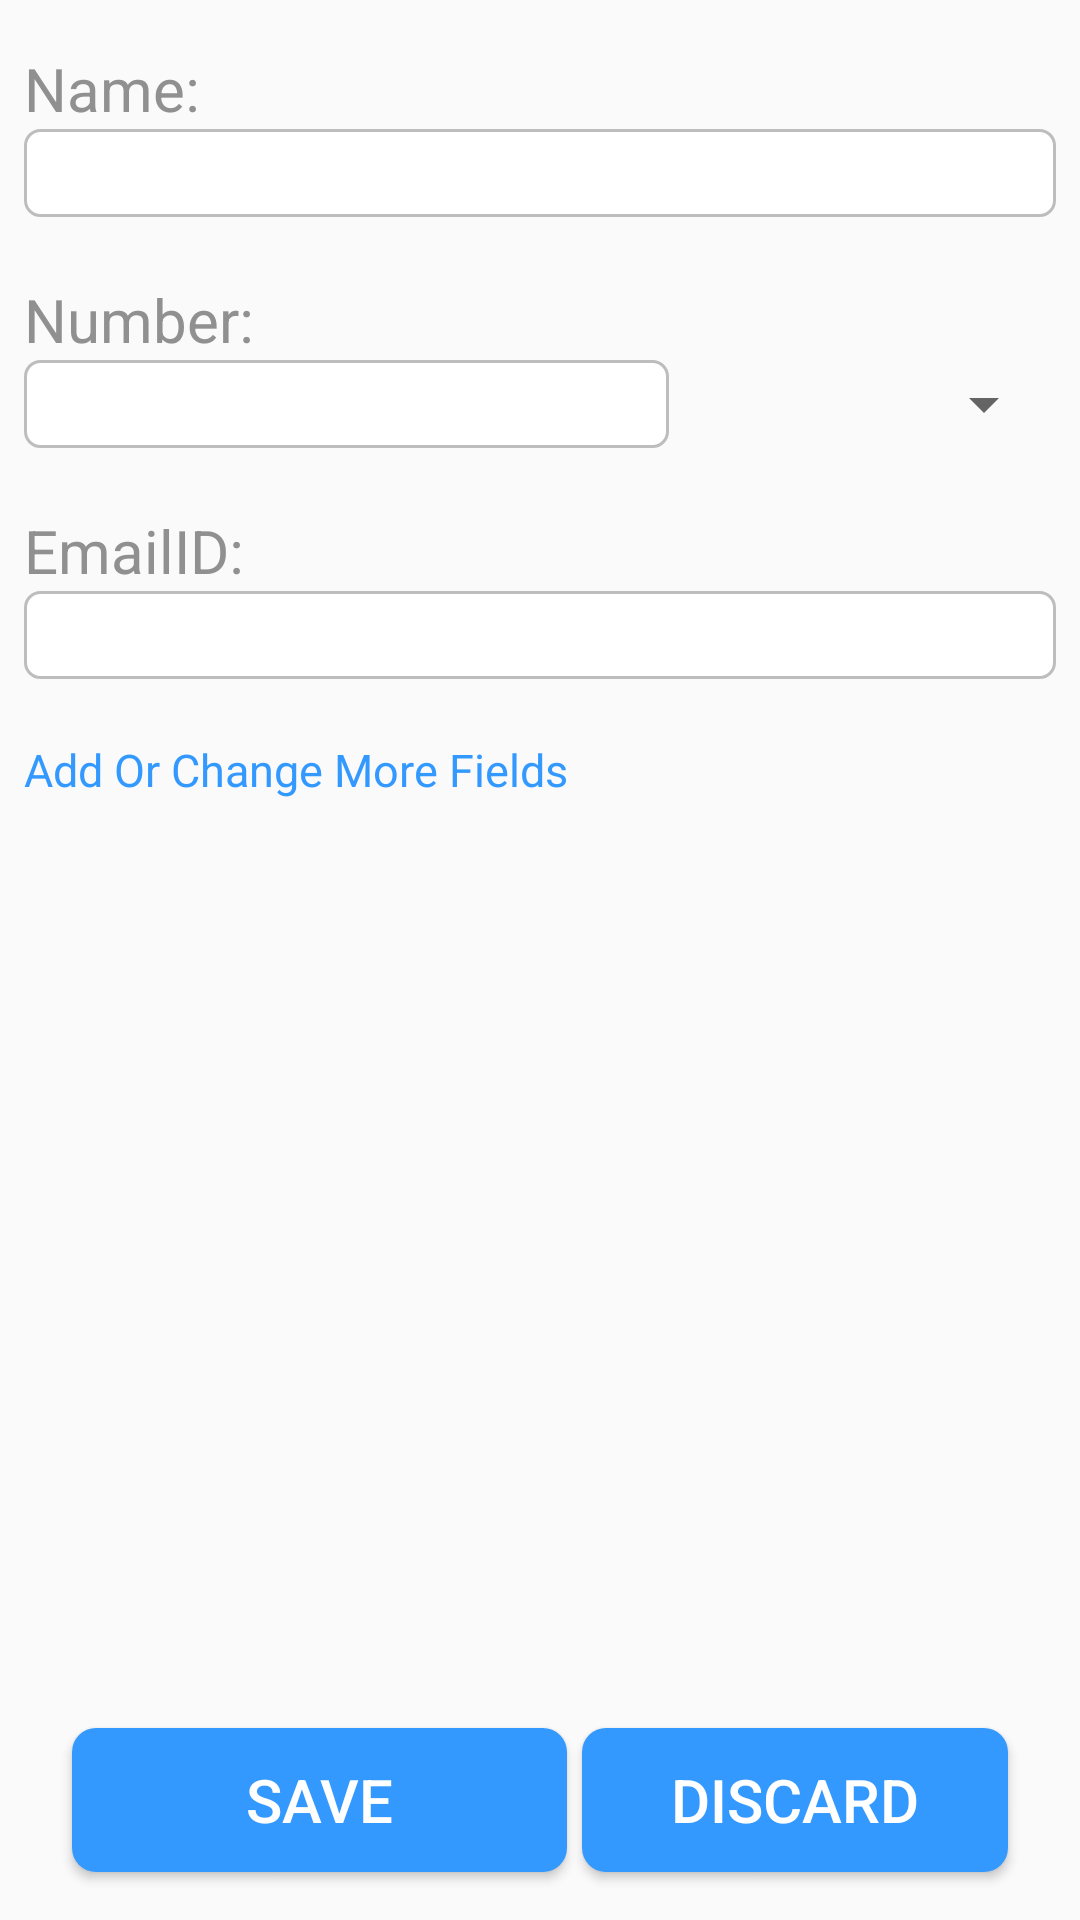

Reconstruct the res/layout file that produces this screen, plus the resources it refers to.
<!-- AndroidManifest.xml: application theme AppTheme -->
<!-- res/layout/add_contact.xml -->
<?xml version="1.0" encoding="utf-8"?>
<RelativeLayout xmlns:android="http://schemas.android.com/apk/res/android"
    android:layout_width="match_parent"
    android:layout_height="match_parent"
    android:paddingLeft="8dp"
    android:paddingRight="8dp">


    <TextView
        android:layout_width="match_parent"
        android:layout_height="wrap_content"
        android:textSize="20sp"
        android:layout_marginTop="16sp"
        android:text="Name:"
        android:textColor="#909090"
        android:id="@+id/name_edit_add"/>

    <EditText
        android:layout_width="match_parent"
        android:layout_height="wrap_content"
        android:layout_below="@id/name_edit_add"
        android:textColor="#000000"
        android:id="@+id/name_text"
        android:paddingTop="5dp"
        android:paddingLeft="5dp"
        android:singleLine="true"
        android:gravity="center_vertical"
        android:textSize="18sp"
        android:scrollHorizontally="true"
        android:background="@drawable/edit_text_design"
        android:inputType="textCapSentences"/>


    <TextView
        android:layout_width="match_parent"
        android:layout_height="wrap_content"
        android:textSize="20sp"
        android:layout_marginTop="50dp"
        android:layout_below="@id/name_edit_add"
        android:text="Number:"
        android:textColor="#909090"
        android:id="@+id/number_edit_add"/>


    <LinearLayout
        android:layout_width="match_parent"
        android:layout_height="wrap_content"
        android:layout_below="@id/number_edit_add"
        android:orientation="horizontal">
        <EditText
            android:layout_width="0dp"
            android:layout_weight="5"
            android:layout_height="wrap_content"
            android:id="@+id/number_text"
            android:inputType="phone"
            android:paddingLeft="5dp"
            android:singleLine="true"
            android:paddingTop="5dp"
            android:gravity="center_vertical"
            android:textSize="18sp"
            android:background="@drawable/edit_text_design"
            android:scrollHorizontally="true"/>

        <Spinner
            android:layout_width="0dp"
            android:layout_weight="3"
            android:layout_height="match_parent"
            android:id="@+id/number_type" />
    </LinearLayout>
    <TextView
        android:layout_width="match_parent"
        android:layout_height="wrap_content"
        android:textSize="20sp"
        android:layout_marginTop="50dp"
        android:textColor="#909090"
        android:layout_below="@id/number_edit_add"
        android:text="EmailID:"
        android:id="@+id/email_text_add"/>

    <EditText
        android:layout_width="match_parent"
        android:layout_height="wrap_content"
        android:id="@+id/email_text"
        android:layout_below="@id/email_text_add"
        android:paddingLeft="5dp"
        android:gravity="center_vertical"
        android:paddingTop="5dp"
        android:background="@drawable/edit_text_design"
        android:singleLine="true"
        android:textSize="18sp"
        android:scrollHorizontally="true"
        android:imeOptions="actionDone"/>


    <TextView
        android:layout_width="wrap_content"
        android:layout_height="wrap_content"
        android:text="Add Or Change More Fields"
        android:layout_below="@id/email_text"
        android:layout_marginTop="20dp"
        android:id="@+id/display_more_fields_text"
        android:focusable="true"
        android:onClick="displayDetails"
        android:textColor="@color/colorPrimary"
        android:textSize="15sp"/>

    <RelativeLayout
        android:layout_width="match_parent"
        android:layout_height="wrap_content"
        android:layout_below="@id/email_text_add"
        android:id="@+id/address_website_layout"
        android:visibility="invisible">

        <TextView
            android:layout_width="match_parent"
            android:layout_height="wrap_content"
            android:textSize="20sp"
            android:layout_marginTop="50dp"
            android:textColor="#909090"
            android:text="Address:"
            android:id="@+id/address_text_add"/>

        <EditText
            android:layout_width="match_parent"
            android:layout_height="wrap_content"
            android:id="@+id/address_text"
            android:layout_below="@id/address_text_add"
            android:paddingLeft="5dp"
            android:gravity="center_vertical"
            android:paddingTop="5dp"
            android:background="@drawable/edit_text_design"
            android:singleLine="true"
            android:textSize="18sp"
            android:scrollHorizontally="true"
            android:imeOptions="actionDone"/>

        <TextView
            android:layout_width="match_parent"
            android:layout_height="wrap_content"
            android:textSize="20sp"
            android:layout_marginTop="50dp"
            android:textColor="#909090"
            android:layout_below="@id/address_text_add"
            android:text="Website:"
            android:id="@+id/website_text_add"/>

        <EditText
            android:layout_width="match_parent"
            android:layout_height="wrap_content"
            android:id="@+id/website_text"
            android:layout_below="@id/website_text_add"
            android:paddingLeft="5dp"
            android:gravity="center_vertical"
            android:paddingTop="5dp"
            android:background="@drawable/edit_text_design"
            android:singleLine="true"
            android:textSize="18sp"
            android:scrollHorizontally="true"
            android:imeOptions="actionDone"/>

    </RelativeLayout>


    <Button
        android:id="@+id/save_button"
        android:layout_width="165dp"
        android:layout_height="wrap_content"
        android:layout_alignParentBottom="true"
        android:layout_marginLeft="16dp"
        android:layout_marginBottom="16dp"
        android:background="@drawable/rounded_corner_button"
        android:text="SAVE"
        android:textSize="20sp"
        android:onClick="saveContact"
        android:textColor="#FFFFFF" />

    <Button
        android:id="@+id/discard_button"
        android:layout_width="185dp"
        android:layout_height="wrap_content"
        android:layout_alignParentBottom="true"
        android:layout_marginLeft="5dp"
        android:layout_marginRight="16dp"
        android:layout_marginBottom="16dp"
        android:layout_toRightOf="@id/save_button"
        android:background="@drawable/rounded_corner_button"
        android:onClick="discardContact"
        android:text="Discard"
        android:textColor="#FFFFFF"
        android:textSize="20sp" />

</RelativeLayout>
<!-- resources referenced by this layout -->
<resources>
  <color name="colorPrimary">#3399ff</color>
  <!-- drawable edit_text_design (drawable) -->
  <?xml version="1.0" encoding="utf-8"?>
  <shape xmlns:android="http://schemas.android.com/apk/res/android"
      android:shape="rectangle" android:padding="5dp" >
      <solid android:color="#FFFFFF" />
      <corners android:radius="5dp"/>
      <stroke android:color="#bdbdbd" android:width="1dp" />
  </shape>
  <!-- drawable rounded_corner_button (drawable) -->
  <?xml version="1.0" encoding="utf-8"?>
  <shape xmlns:android="http://schemas.android.com/apk/res/android"
      android:shape="rectangle" android:padding="10dp">
      <solid android:color="@color/colorPrimary"/>
      <corners android:radius="8dp"/>
  </shape>
  <style name="AppTheme" parent="Theme.AppCompat.Light.DarkActionBar">
          
          <item name="colorPrimary">#3399ff</item>
          <item name="colorPrimaryDark">@color/colorPrimaryDark</item>
          <item name="colorAccent">@color/colorAccent</item>
          
          
          
      </style>
  <color name="colorPrimaryDark">#00574B</color>
  <color name="colorAccent">#D81B60</color>
</resources>
